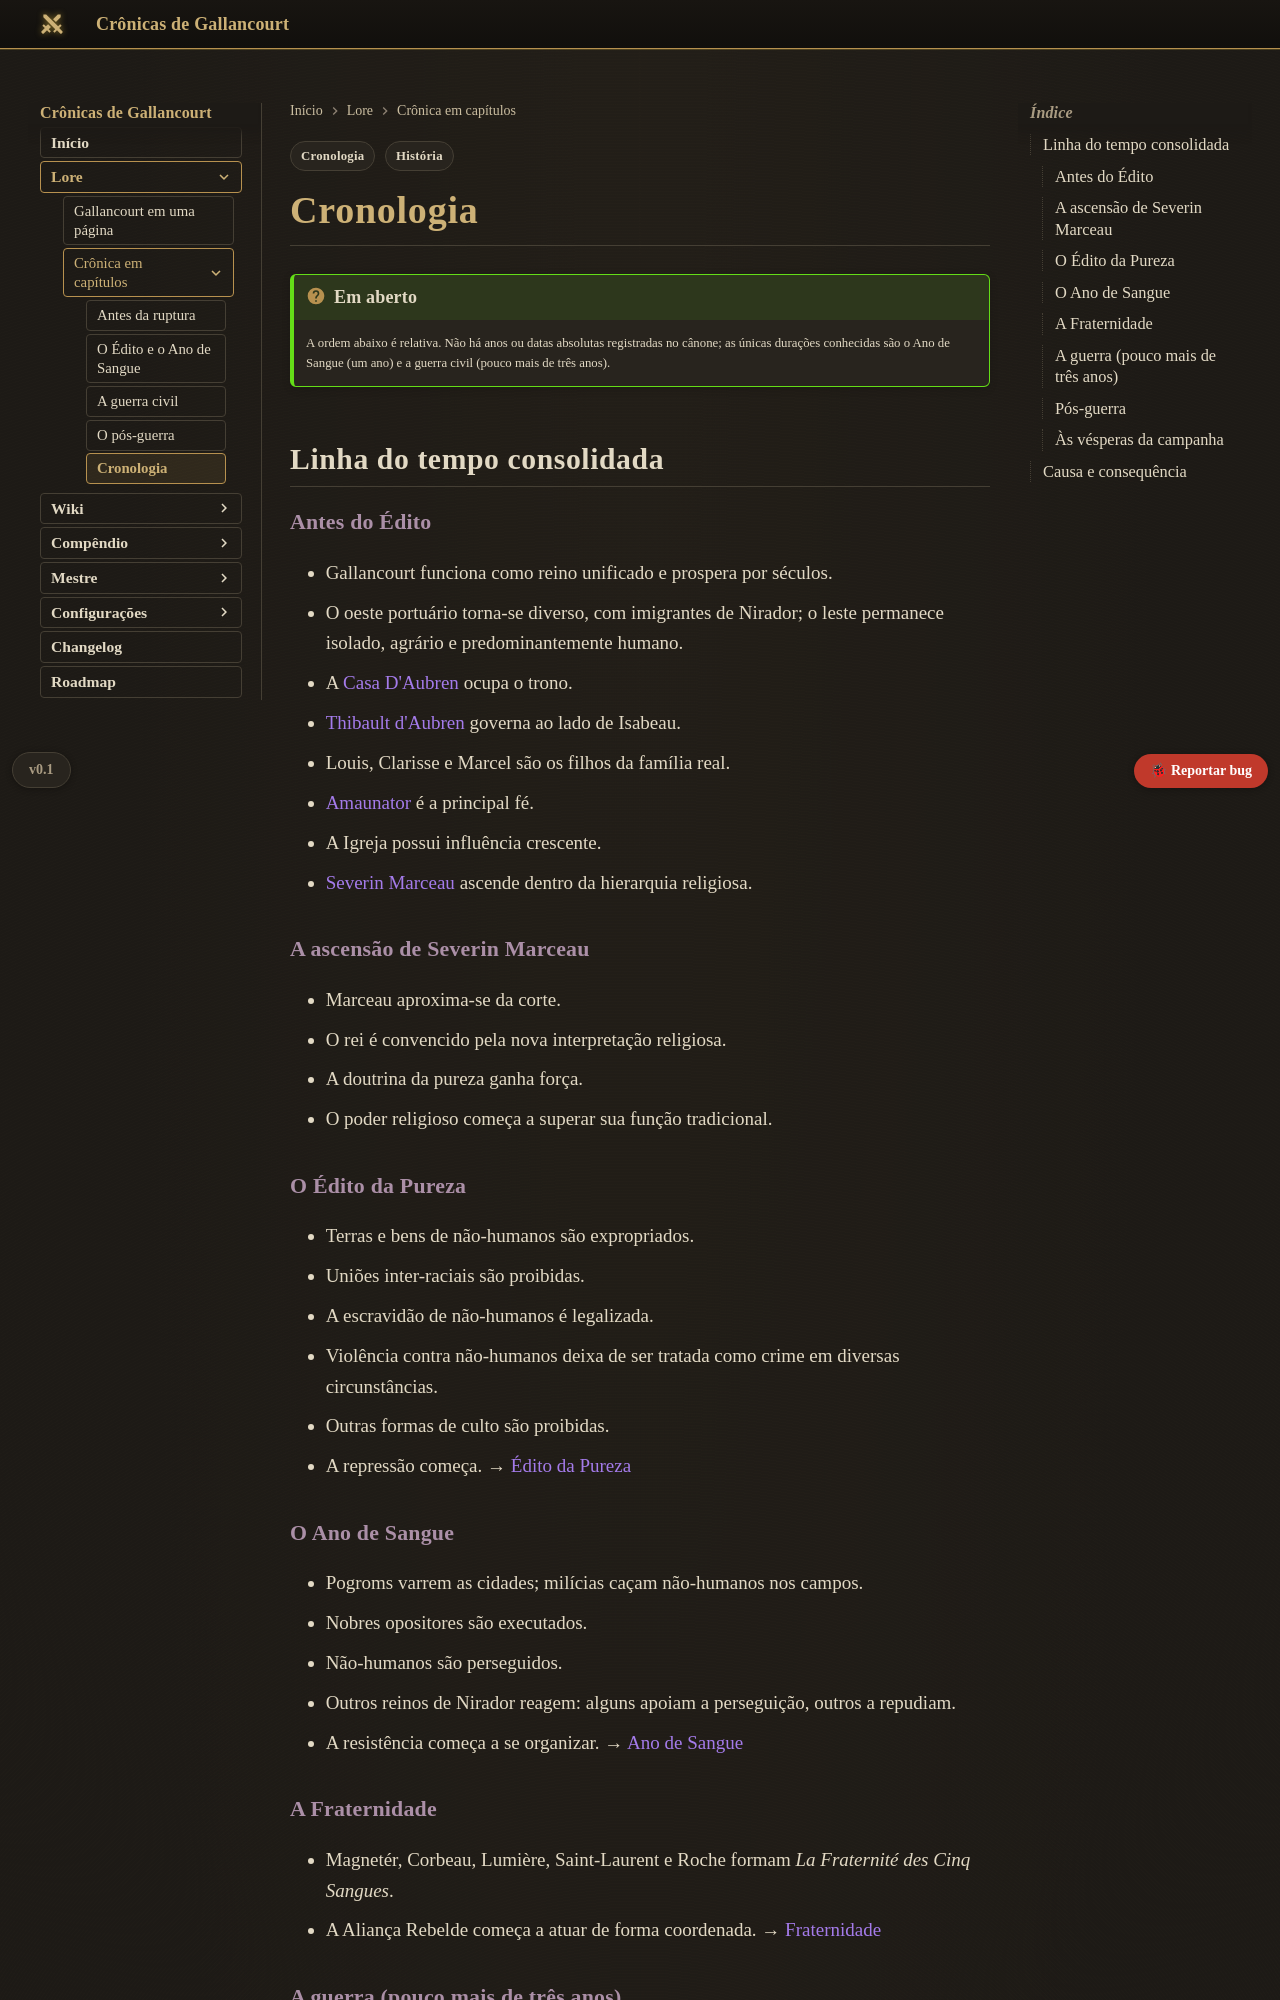

repository: Verayon/Gallancourt-RPG-DnD- · page: historia/cronologia/index.html · generator: mkdocs

---
tags:
  - História
  - Cronologia
---

# Cronologia

!!! question "Em aberto"
    A ordem abaixo é relativa. Não há anos ou datas absolutas registradas no cânone; as únicas
    durações conhecidas são o Ano de Sangue (um ano) e a guerra civil (pouco mais de três anos).

## Linha do tempo consolidada

### Antes do Édito

- Gallancourt funciona como reino unificado e prospera por séculos.
- O oeste portuário torna-se diverso, com imigrantes de Nirador; o leste permanece isolado,
  agrário e predominantemente humano.
- A [Casa D'Aubren](../faccoes/casa-d-aubren.md) ocupa o trono.
- [Thibault d'Aubren](../personagens/thibault-d-aubren.md) governa ao lado de Isabeau.
- Louis, Clarisse e Marcel são os filhos da família real.
- [Amaunator](../mundo/religiao.md) é a principal fé.
- A Igreja possui influência crescente.
- [Severin Marceau](../personagens/severin-marceau.md) ascende dentro da hierarquia religiosa.

### A ascensão de Severin Marceau

- Marceau aproxima-se da corte.
- O rei é convencido pela nova interpretação religiosa.
- A doutrina da pureza ganha força.
- O poder religioso começa a superar sua função tradicional.

### O Édito da Pureza

- Terras e bens de não-humanos são expropriados.
- Uniões inter-raciais são proibidas.
- A escravidão de não-humanos é legalizada.
- Violência contra não-humanos deixa de ser tratada como crime em diversas circunstâncias.
- Outras formas de culto são proibidas.
- A repressão começa. → [Édito da Pureza](../eventos/edito-da-pureza.md)

### O Ano de Sangue

- Pogroms varrem as cidades; milícias caçam não-humanos nos campos.
- Nobres opositores são executados.
- Não-humanos são perseguidos.
- Outros reinos de Nirador reagem: alguns apoiam a perseguição, outros a repudiam.
- A resistência começa a se organizar. → [Ano de Sangue](../eventos/ano-de-sangue.md)

### A Fraternidade

- Magnetér, Corbeau, Lumière, Saint-Laurent e Roche formam *La Fraternité des Cinq Sangues*.
- A Aliança Rebelde começa a atuar de forma coordenada. →
  [Fraternidade](../faccoes/fraternidade-dos-cinco-sangues.md)
